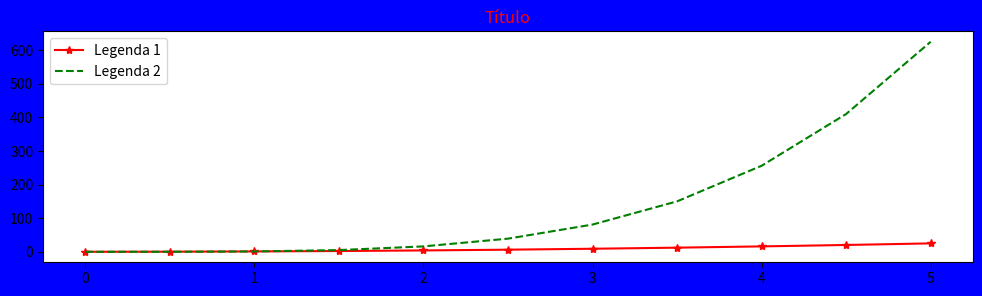

Reproduce this figure in Python.
import matplotlib.pyplot as plt
import numpy as np

x = np.linspace(0, 5, 11)
y = x**2
'''
fig, ax = plt.subplots()  # Instancia os objetos figura e eixos da classe subplots
ax.plot(x, x**3, 'b--')  # Plota um eixo
ax.plot(x, x**4, 'g--') # Plota um segundo eixo
ax.set_xlabel('X')
ax.set_ylabel('Y')
ax.set_title('Título')
#plt.show()
'''
'''
fig, ax = plt.subplots(nrows=5, ncols=5)  # Gera mais gráficos no mesmo plot
print(type(ax))
# ax[0].plot(x, y, 'b')
# ax[1].plot(x, y**2, 'r')
plt.tight_layout()  # Organiza o layout para que os gráficos não se sobreponham 

'''
# fig = plt.figure(figsize=(8, 4), dpi=100, facecolor='Yellow', edgecolor='Green', frameon=True)
fig, axes = plt.subplots(figsize=(12, 3), facecolor='Blue')
axes.plot(x, y, 'r*-', label='Legenda 1')
axes.plot(x, y**2, 'g--', label='Legenda 2')
axes.set_title('Título', color='red')
fig.savefig('PlotTeste.jpg')
axes.legend(loc=2)  # loc=1 (canto superior direito), 2 - canto superior esquerdo , 3 e 4 inferior esquerdo e direito
plt.show()
